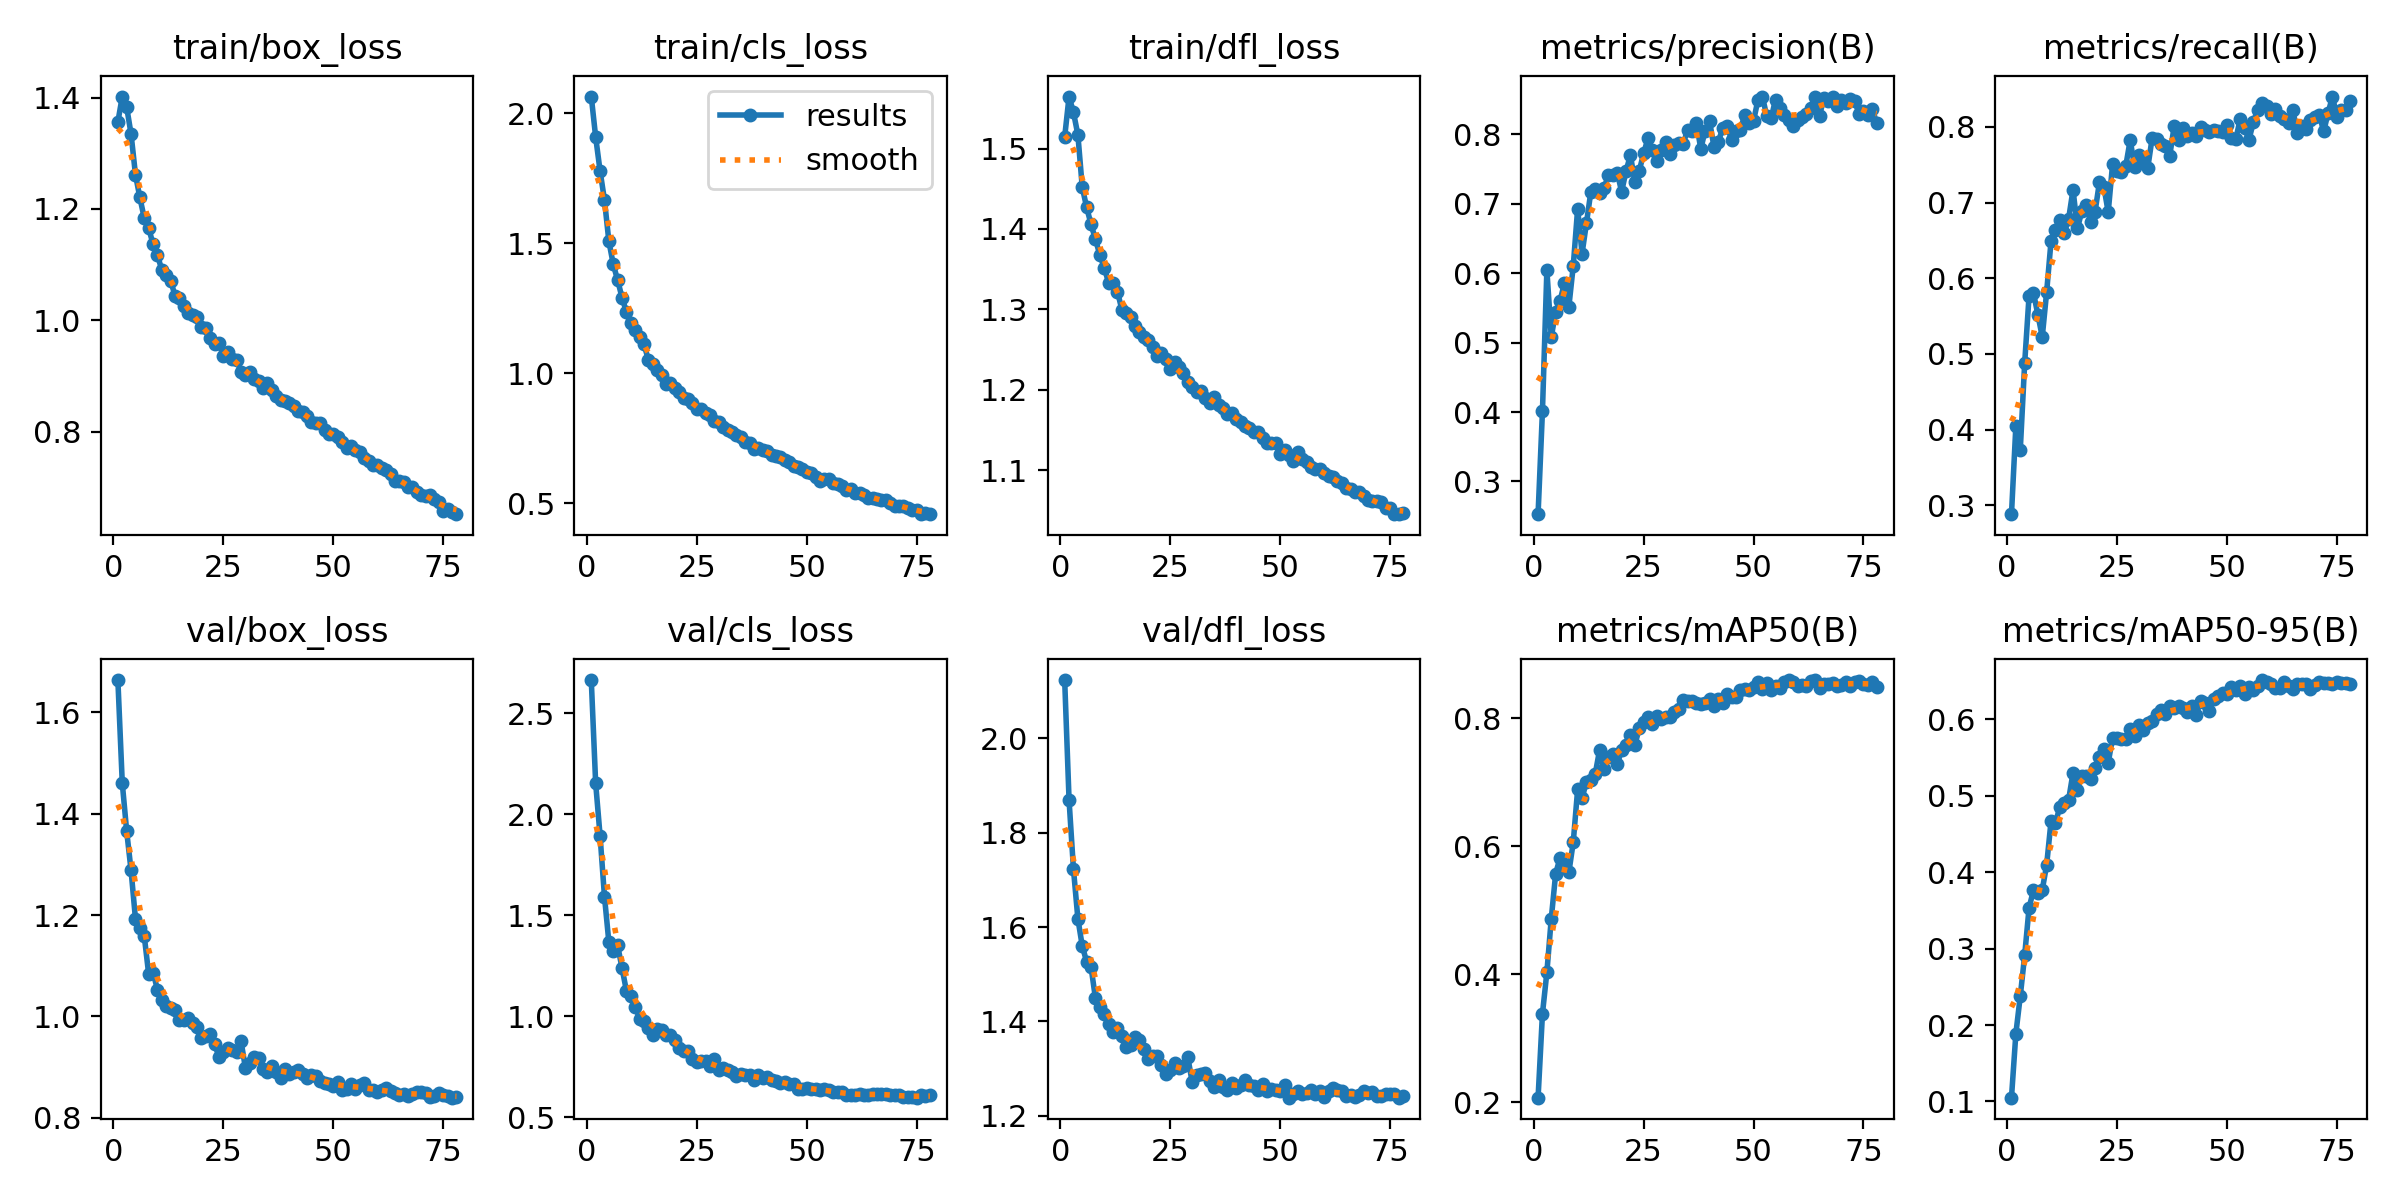

The data file committed next to this chart (first rows):
epoch, time, train/box_loss, train/cls_loss, train/dfl_loss, metrics/precision(B), metrics/recall(B), metrics/mAP50(B), metrics/mAP50-95(B), val/box_loss, val/cls_loss, val/dfl_loss, lr/pg0, lr/pg1, lr/pg2
1, 69.44, 1.356, 2.064, 1.514, 0.2528, 0.2882, 0.2068, 0.105, 1.664, 2.665, 2.124, 0.0003324, 0.0003324, 0.06709
2, 140.7, 1.402, 1.908, 1.565, 0.4021, 0.4049, 0.3384, 0.1888, 1.46, 2.153, 1.869, 0.0006656, 0.0006656, 0.03409
3, 210, 1.383, 1.778, 1.545, 0.6044, 0.3731, 0.4027, 0.2377, 1.366, 1.895, 1.723, 0.0009981, 0.0009981, 0.001087
4, 279.8, 1.335, 1.666, 1.517, 0.5081, 0.4877, 0.4867, 0.2911, 1.288, 1.593, 1.618, 0.0009978, 0.0009978, 0.0009978
5, 349, 1.262, 1.508, 1.452, 0.5443, 0.577, 0.5571, 0.3532, 1.192, 1.368, 1.56, 0.0009961, 0.0009961, 0.0009961
6, 418.1, 1.221, 1.419, 1.427, 0.5601, 0.5807, 0.5819, 0.3763, 1.175, 1.326, 1.527, 0.0009939, 0.0009939, 0.0009939
7, 487, 1.184, 1.358, 1.406, 0.5861, 0.552, 0.5722, 0.3729, 1.159, 1.351, 1.515, 0.0009912, 0.0009912, 0.0009912
8, 554.4, 1.166, 1.291, 1.387, 0.5517, 0.5225, 0.559, 0.3767, 1.084, 1.238, 1.449, 0.0009881, 0.0009881, 0.0009881
9, 623.3, 1.137, 1.236, 1.368, 0.6104, 0.5818, 0.6063, 0.4095, 1.087, 1.126, 1.43, 0.0009844, 0.0009844, 0.0009844
10, 692.8, 1.117, 1.195, 1.352, 0.693, 0.6493, 0.6888, 0.4667, 1.053, 1.102, 1.415, 0.0009803, 0.0009803, 0.0009803
11, 762.2, 1.09, 1.166, 1.333, 0.6282, 0.6635, 0.675, 0.4649, 1.033, 1.048, 1.395, 0.0009758, 0.0009758, 0.0009758
12, 831, 1.082, 1.138, 1.333, 0.6722, 0.6769, 0.7011, 0.4848, 1.021, 0.9871, 1.379, 0.0009707, 0.0009707, 0.0009707
13, 900, 1.071, 1.111, 1.322, 0.7173, 0.6592, 0.7034, 0.491, 1.016, 0.9787, 1.386, 0.0009652, 0.0009652, 0.0009652
14, 969.6, 1.044, 1.051, 1.3, 0.7213, 0.6788, 0.7132, 0.4948, 1.013, 0.9438, 1.369, 0.0009593, 0.0009593, 0.0009593
15, 1039, 1.041, 1.038, 1.295, 0.7154, 0.717, 0.7509, 0.5299, 0.9933, 0.907, 1.346, 0.0009529, 0.0009529, 0.0009529
16, 1108, 1.025, 1.013, 1.29, 0.7222, 0.666, 0.7201, 0.5077, 0.9933, 0.9354, 1.35, 0.000946, 0.000946, 0.000946
17, 1176, 1.013, 0.9918, 1.279, 0.742, 0.6887, 0.7397, 0.5254, 0.9977, 0.9302, 1.368, 0.0009388, 0.0009388, 0.0009388
18, 1243, 1.01, 0.9603, 1.272, 0.7408, 0.6962, 0.7443, 0.5253, 0.9867, 0.9055, 1.361, 0.0009311, 0.0009311, 0.0009311
19, 1311, 1.006, 0.9617, 1.265, 0.7451, 0.6748, 0.728, 0.5221, 0.9783, 0.906, 1.341, 0.0009229, 0.0009229, 0.0009229
20, 1378, 0.9876, 0.9442, 1.261, 0.7174, 0.6875, 0.7504, 0.5367, 0.9577, 0.884, 1.321, 0.0009144, 0.0009144, 0.0009144
21, 1447, 0.9858, 0.9287, 1.254, 0.747, 0.7269, 0.7579, 0.5503, 0.9609, 0.8423, 1.328, 0.0009055, 0.0009055, 0.0009055
22, 1518, 0.9685, 0.9049, 1.242, 0.7702, 0.7212, 0.7737, 0.5616, 0.9647, 0.8268, 1.326, 0.0008961, 0.0008961, 0.0008961
23, 1588, 0.9569, 0.9003, 1.245, 0.7315, 0.6874, 0.7578, 0.5429, 0.945, 0.8286, 1.307, 0.0008864, 0.0008864, 0.0008864
24, 1655, 0.9588, 0.8851, 1.239, 0.7474, 0.7512, 0.7843, 0.5758, 0.9201, 0.7887, 1.289, 0.0008763, 0.0008763, 0.0008763
25, 1724, 0.9351, 0.8627, 1.226, 0.7726, 0.7419, 0.7947, 0.575, 0.9298, 0.7743, 1.297, 0.0008658, 0.0008658, 0.0008658
26, 1791, 0.9434, 0.8621, 1.234, 0.7945, 0.7407, 0.8016, 0.5745, 0.9378, 0.7803, 1.312, 0.000855, 0.000855, 0.000855
27, 1859, 0.9297, 0.8462, 1.229, 0.7774, 0.7487, 0.7915, 0.574, 0.9339, 0.7782, 1.302, 0.0008439, 0.0008439, 0.0008439
28, 1926, 0.9296, 0.8382, 1.221, 0.7616, 0.7827, 0.804, 0.5871, 0.929, 0.7564, 1.306, 0.0008323, 0.0008323, 0.0008323
29, 1994, 0.9071, 0.8161, 1.21, 0.7782, 0.747, 0.7985, 0.5783, 0.9516, 0.7863, 1.325, 0.0008205, 0.0008205, 0.0008205
30, 2062, 0.9026, 0.8126, 1.203, 0.7888, 0.7629, 0.8028, 0.5927, 0.8981, 0.7349, 1.271, 0.0008084, 0.0008084, 0.0008084
31, 2131, 0.9071, 0.7943, 1.197, 0.7716, 0.7565, 0.8026, 0.5861, 0.9073, 0.7453, 1.286, 0.000796, 0.000796, 0.000796
32, 2201, 0.8953, 0.7822, 1.198, 0.785, 0.7462, 0.8103, 0.5951, 0.9194, 0.7366, 1.289, 0.0007832, 0.0007832, 0.0007832
33, 2270, 0.8905, 0.773, 1.19, 0.787, 0.7857, 0.814, 0.5975, 0.918, 0.7227, 1.29, 0.0007702, 0.0007702, 0.0007702
34, 2339, 0.8778, 0.7612, 1.183, 0.7868, 0.7843, 0.8293, 0.6062, 0.8968, 0.7065, 1.273, 0.000757, 0.000757, 0.000757
35, 2408, 0.8868, 0.7572, 1.191, 0.806, 0.7769, 0.8277, 0.6124, 0.8902, 0.7142, 1.261, 0.0007435, 0.0007435, 0.0007435
36, 2477, 0.8754, 0.7365, 1.182, 0.8046, 0.7751, 0.8264, 0.6064, 0.9021, 0.7116, 1.276, 0.0007297, 0.0007297, 0.0007297
37, 2544, 0.8634, 0.7328, 1.177, 0.8172, 0.7621, 0.8246, 0.6168, 0.8911, 0.7107, 1.261, 0.0007158, 0.0007158, 0.0007158
38, 2613, 0.856, 0.7079, 1.169, 0.7792, 0.8011, 0.8219, 0.615, 0.8782, 0.6841, 1.255, 0.0007016, 0.0007016, 0.0007016
39, 2681, 0.8548, 0.7122, 1.172, 0.8054, 0.7833, 0.8244, 0.6168, 0.8958, 0.7097, 1.269, 0.0006872, 0.0006872, 0.0006872
40, 2750, 0.8507, 0.7065, 1.164, 0.8189, 0.7987, 0.8301, 0.6145, 0.8863, 0.6927, 1.259, 0.0006727, 0.0006727, 0.0006727
41, 2817, 0.8468, 0.7015, 1.16, 0.7823, 0.7876, 0.8186, 0.6097, 0.8902, 0.7004, 1.265, 0.000658, 0.000658, 0.000658
42, 2886, 0.8365, 0.6851, 1.155, 0.7897, 0.7917, 0.8297, 0.6174, 0.8949, 0.6836, 1.275, 0.0006431, 0.0006431, 0.0006431
43, 2955, 0.8361, 0.6826, 1.153, 0.8091, 0.7884, 0.8242, 0.6051, 0.8862, 0.6789, 1.265, 0.0006281, 0.0006281, 0.0006281
44, 3022, 0.8289, 0.678, 1.148, 0.8114, 0.8003, 0.8374, 0.6239, 0.8791, 0.6713, 1.263, 0.000613, 0.000613, 0.000613
45, 3091, 0.8166, 0.666, 1.148, 0.7924, 0.7962, 0.8339, 0.6215, 0.8841, 0.6761, 1.256, 0.0005978, 0.0005978, 0.0005978
46, 3159, 0.8158, 0.6579, 1.14, 0.8043, 0.7928, 0.8326, 0.6111, 0.8816, 0.6631, 1.268, 0.0005824, 0.0005824, 0.0005824
47, 3227, 0.8163, 0.6443, 1.134, 0.807, 0.7963, 0.8443, 0.6259, 0.8729, 0.6639, 1.252, 0.000567, 0.000567, 0.000567
48, 3295, 0.8025, 0.6391, 1.134, 0.8278, 0.7951, 0.8459, 0.6297, 0.8679, 0.642, 1.257, 0.0005516, 0.0005516, 0.0005516
49, 3364, 0.7967, 0.6313, 1.134, 0.8169, 0.7933, 0.8437, 0.634, 0.867, 0.6392, 1.254, 0.0005361, 0.0005361, 0.0005361
50, 3433, 0.7964, 0.6193, 1.121, 0.8194, 0.8023, 0.8485, 0.6327, 0.863, 0.6432, 1.252, 0.0005205, 0.0005205, 0.0005205
51, 3501, 0.7897, 0.6174, 1.125, 0.8498, 0.7857, 0.8561, 0.6417, 0.8714, 0.6386, 1.264, 0.000505, 0.000505, 0.000505
52, 3571, 0.7817, 0.5997, 1.119, 0.8546, 0.7838, 0.8466, 0.6388, 0.8541, 0.6411, 1.239, 0.0004895, 0.0004895, 0.0004895
53, 3638, 0.7716, 0.5857, 1.112, 0.8268, 0.8099, 0.8559, 0.6434, 0.8573, 0.6353, 1.246, 0.0004739, 0.0004739, 0.0004739
54, 3707, 0.7744, 0.5925, 1.122, 0.8234, 0.7985, 0.8445, 0.6328, 0.8668, 0.6379, 1.253, 0.0004584, 0.0004584, 0.0004584
55, 3775, 0.7676, 0.5933, 1.114, 0.8502, 0.7829, 0.8513, 0.6422, 0.857, 0.6356, 1.245, 0.000443, 0.000443, 0.000443
56, 3843, 0.7642, 0.5803, 1.11, 0.8382, 0.8062, 0.8468, 0.6381, 0.8639, 0.625, 1.249, 0.0004276, 0.0004276, 0.0004276
57, 3910, 0.7531, 0.5755, 1.103, 0.8285, 0.8229, 0.8563, 0.6437, 0.868, 0.6252, 1.254, 0.0004122, 0.0004122, 0.0004122
58, 3979, 0.7468, 0.5665, 1.101, 0.8207, 0.8316, 0.8592, 0.6512, 0.8538, 0.623, 1.247, 0.000397, 0.000397, 0.000397
59, 4048, 0.7409, 0.5534, 1.101, 0.8126, 0.8276, 0.8562, 0.6489, 0.8539, 0.6112, 1.252, 0.0003819, 0.0003819, 0.0003819
60, 4116, 0.7399, 0.5573, 1.097, 0.8209, 0.8165, 0.8507, 0.6462, 0.8516, 0.6098, 1.241, 0.0003669, 0.0003669, 0.0003669
... 18 more rows
